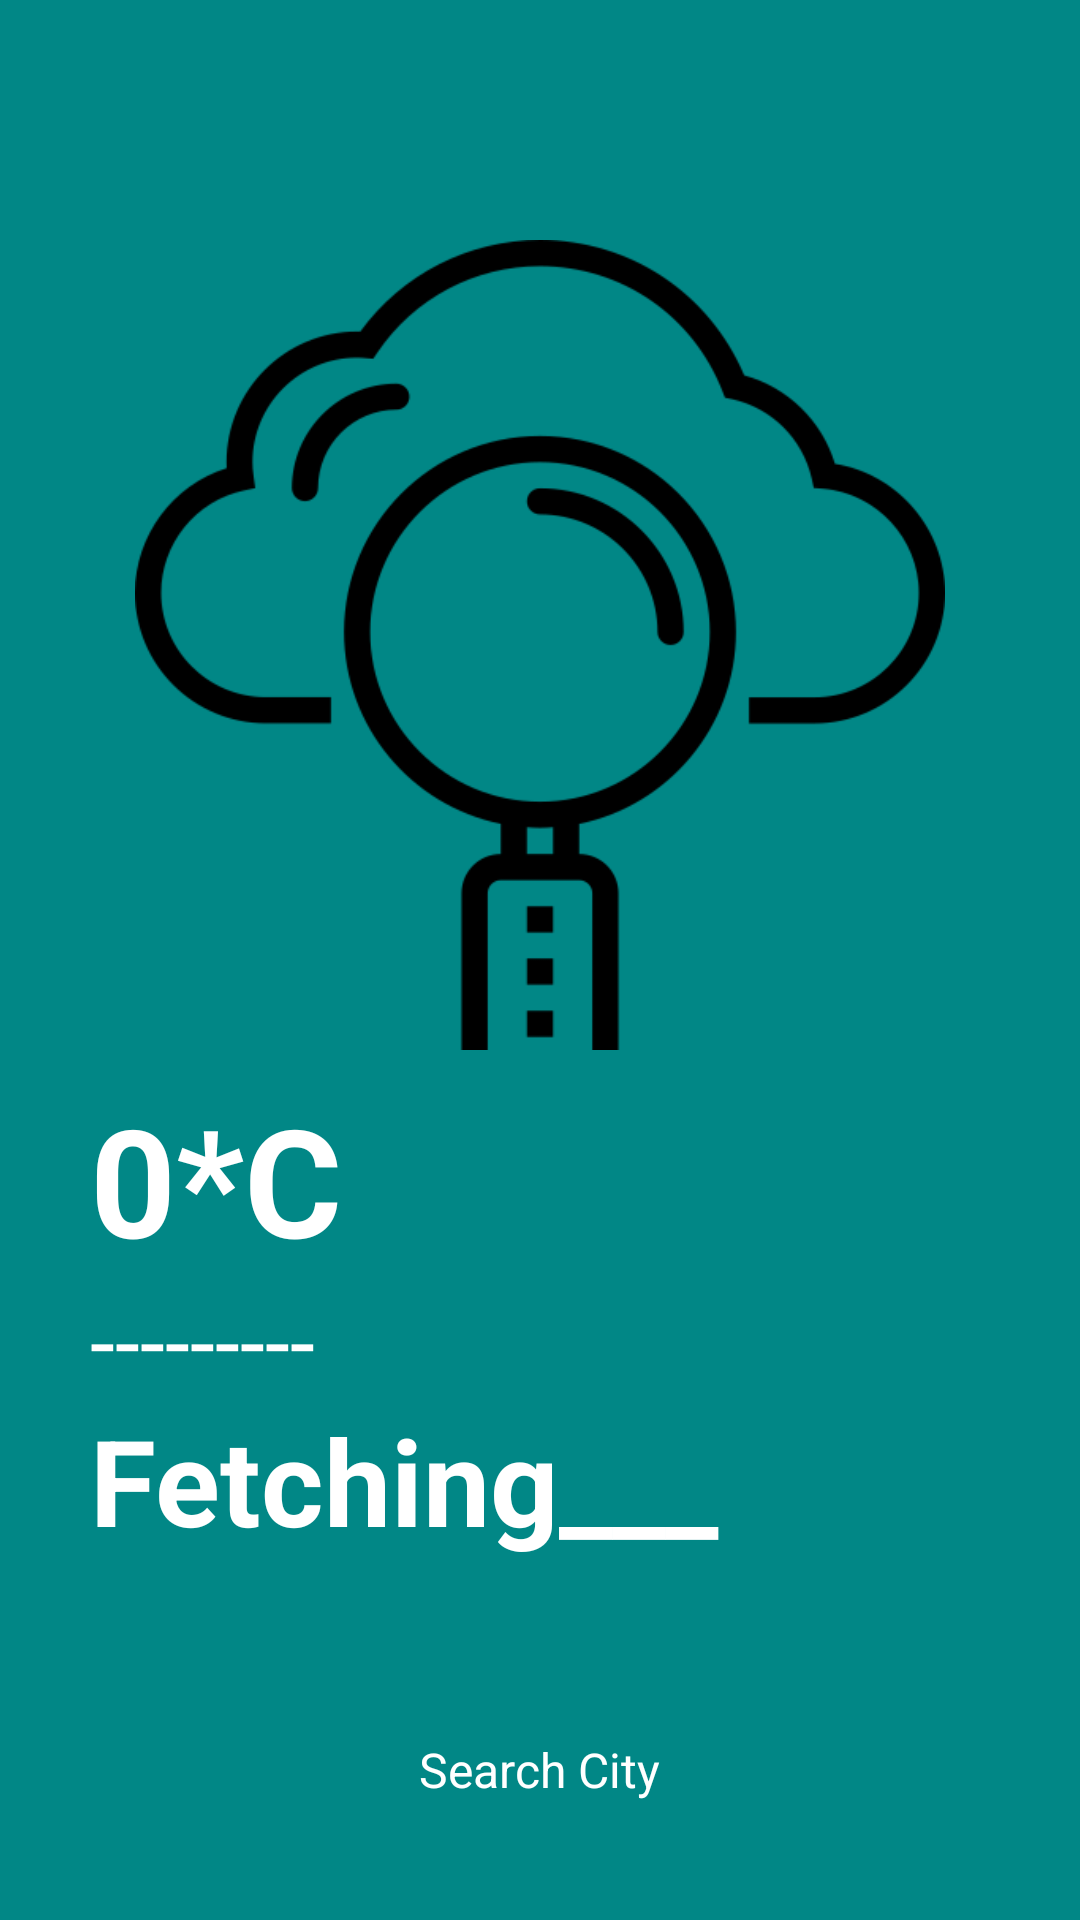

Android layout source for this screen:
<!-- AndroidManifest.xml: application theme Theme.TechIrrigator -->
<!-- res/layout/activity_weather.xml -->
<?xml version="1.0" encoding="utf-8"?>
<RelativeLayout xmlns:android="http://schemas.android.com/apk/res/android"
    xmlns:app="http://schemas.android.com/apk/res-auto"
    xmlns:tools="http://schemas.android.com/tools"
    android:layout_width="match_parent"
    android:layout_height="match_parent"
    android:background="@color/teal_700"
    tools:context=".Weather">

    <ImageView
        android:layout_width="match_parent"
        android:layout_height="270dp"
        android:id="@+id/weatherIcon"
        android:src="@drawable/finding"
        android:layout_marginTop="80dp">

    </ImageView>


    <LinearLayout
        android:layout_width="match_parent"
        android:layout_height="wrap_content"
        android:layout_marginBottom="50dp"
        android:orientation="vertical"
        android:layout_above="@id/cityFinder">

        <TextView
            android:layout_width="wrap_content"
            android:layout_height="wrap_content"
            android:id="@+id/temperature"
            android:paddingStart="30dp"
            android:textSize="50sp"
            android:textStyle="bold"
            android:textColor="#ffffff"
            android:text="0*C">

        </TextView>



        <TextView
            android:layout_width="match_parent"
            android:layout_height="wrap_content"
            android:id="@+id/weatherCondition"
            android:textSize="30sp"
            android:textColor="#ffffff"
            android:text="---------"
            android:paddingStart="30sp">

        </TextView>
        <TextView
            android:layout_width="match_parent"
            android:layout_height="wrap_content"
            android:id="@+id/cityName"
            android:textStyle="bold"
            android:textSize="40sp"
            android:text="Fetching___"
            android:paddingStart="30sp"
            android:textColor="#ffffff">

        </TextView>

    </LinearLayout>


    <RelativeLayout
        android:layout_width="match_parent"
        android:layout_height="40dp"
        android:layout_centerInParent="true"
        android:layout_marginLeft="30dp"
        android:layout_marginRight="30dp"
        android:layout_alignParentBottom="true"
        android:id="@+id/cityFinder"
        android:background="@drawable/buttondesign"
        android:layout_marginBottom="30dp">

        <TextView
            android:layout_width="wrap_content"
            android:layout_height="wrap_content"
            android:text="Search City"
            android:textColor="#ffffff"
            android:layout_centerInParent="true"
            android:textSize="16sp" />

    </RelativeLayout>

</RelativeLayout>
<!-- resources referenced by this layout -->
<resources>
  <!-- drawable finding: png bitmap (drawable-v24, 17392 bytes) -->
  <style name="Theme.TechIrrigator" parent="Theme.MaterialComponents.DayNight.DarkActionBar">
          
          <item name="colorPrimary">@color/purple_500</item>
          <item name="colorPrimaryVariant">@color/purple_700</item>
          <item name="colorOnPrimary">@color/white</item>
          
          <item name="colorSecondary">@color/teal_200</item>
          <item name="colorSecondaryVariant">@color/teal_700</item>
          <item name="colorOnSecondary">@color/black</item>
          
          <item name="android:statusBarColor" tools:targetApi="l">?attr/colorPrimaryVariant</item>
          
      </style>
  <!-- not gathered from this repository: default colours our renderer supplied (Android Studio template values) -->
  <color name="purple_500">#FF6200EE</color>
  <color name="purple_700">#FF3700B3</color>
  <color name="teal_200">#FF03DAC5</color>
  <color name="teal_700">#FF018786</color>
  <color name="black">#FF000000</color>
  <color name="white">#FFFFFFFF</color>
</resources>
